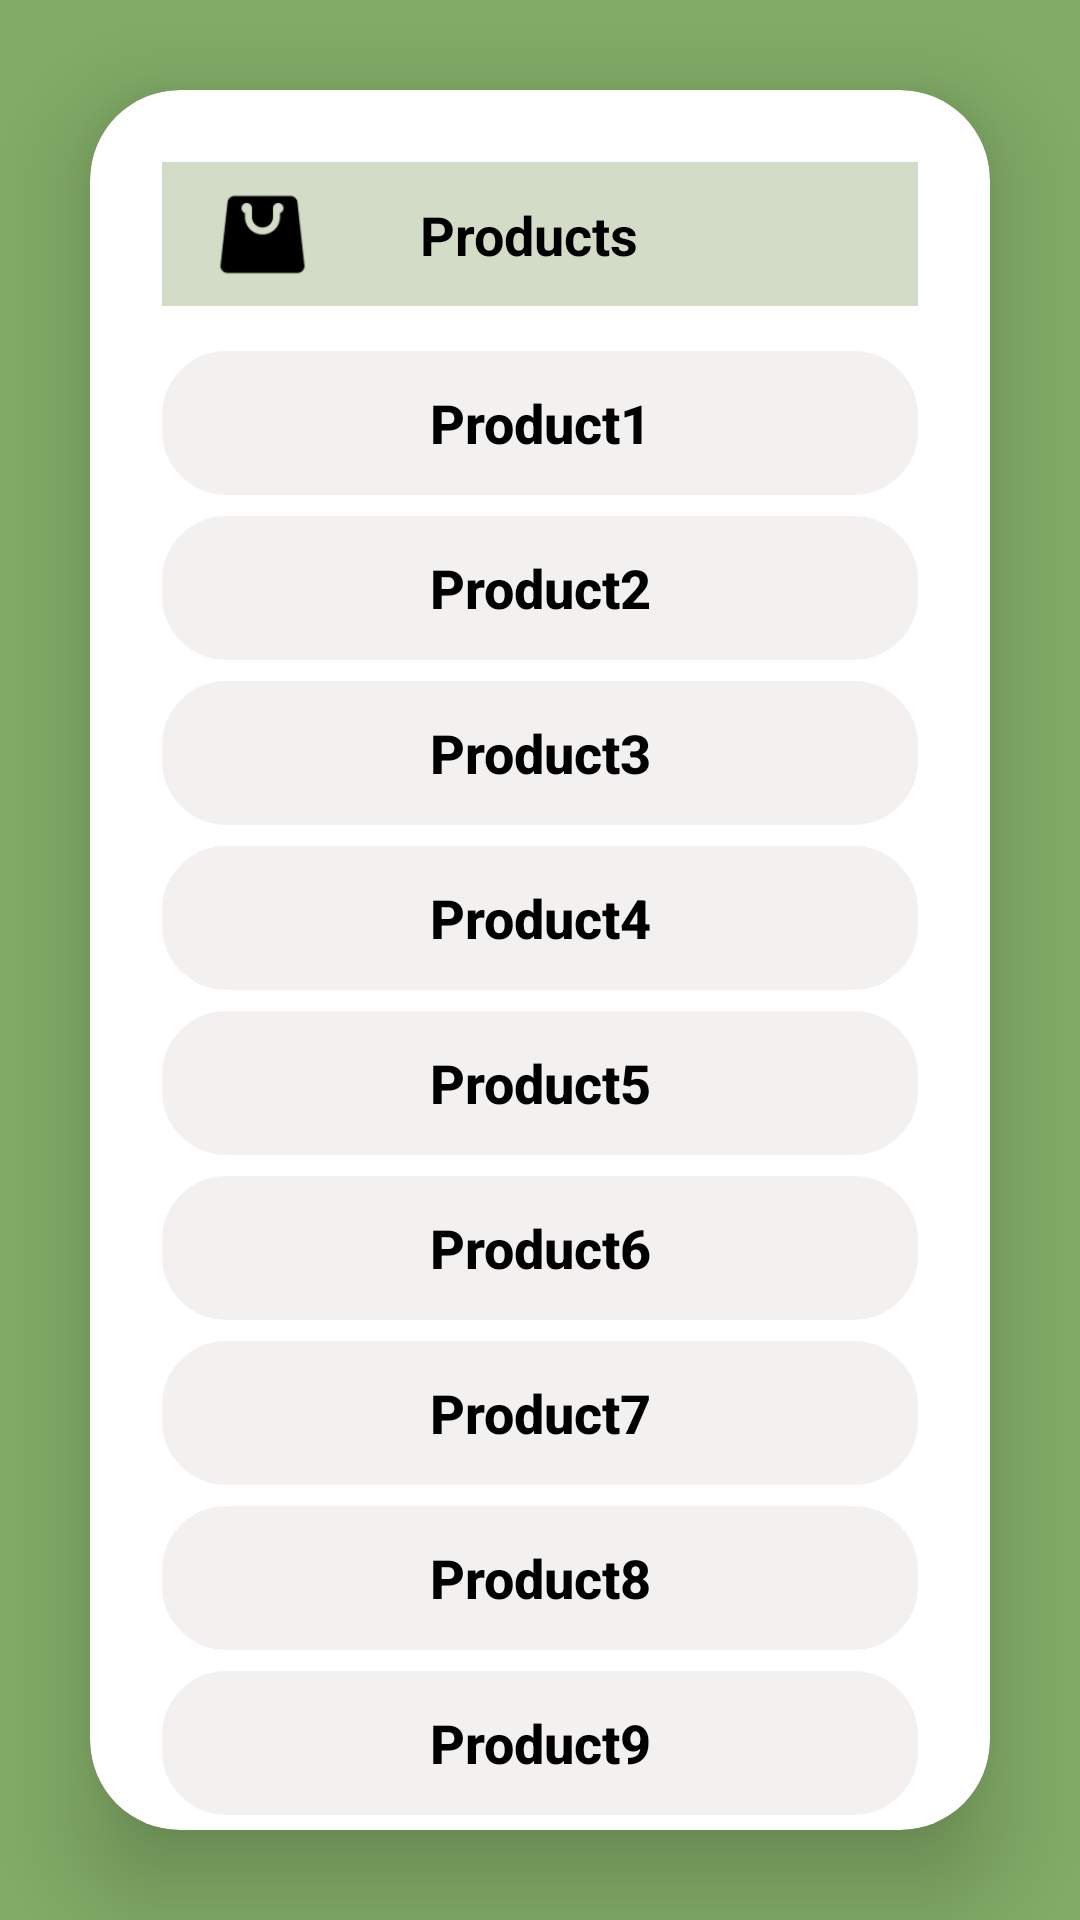

Layout XML and referenced resources for this Android screen:
<!-- AndroidManifest.xml: application theme Theme.UnipiPLIShopping -->
<!-- res/layout/activity_products.xml -->
<?xml version="1.0" encoding="utf-8"?>
<LinearLayout xmlns:android="http://schemas.android.com/apk/res/android"
    xmlns:app="http://schemas.android.com/apk/res-auto"
    xmlns:tools="http://schemas.android.com/tools"
    android:id="@+id/main"
    android:layout_width="match_parent"
    android:layout_height="match_parent"
    android:background="@color/green"
    android:gravity="center"
    android:orientation="vertical"
    tools:context=".Products">


    <androidx.cardview.widget.CardView
        android:layout_width="match_parent"
        android:layout_height="wrap_content"
        android:layout_margin="30dp"
        android:background="@drawable/login_edittext"
        app:cardCornerRadius="30dp"
        app:cardElevation="20dp">

        <LinearLayout
            android:layout_width="match_parent"
            android:layout_height="649dp"
            android:layout_gravity="center_horizontal"
            android:orientation="vertical"
            android:padding="24dp">


            <androidx.appcompat.widget.Toolbar
                android:id="@+id/toolbar"
                android:layout_width="match_parent"
                android:layout_height="48dp"
                android:background="#D2DCC6"
                android:minHeight="?attr/actionBarSize"
                android:theme="?attr/actionBarTheme"
                >

                <androidx.constraintlayout.widget.ConstraintLayout
                    android:layout_width="match_parent"
                    android:layout_height="match_parent">

                    
                    <ImageButton
                        android:id="@+id/OrderBag"
                        android:layout_width="35dp"
                        android:layout_height="35dp"
                        android:background="?attr/selectableItemBackgroundBorderless"
                        android:contentDescription="Start Icon"
                        android:onClick="OrderBagfunction"
                        android:scaleType="fitCenter"
                        android:src="@drawable/shoppingbag"
                        app:layout_constraintBottom_toBottomOf="parent"
                        app:layout_constraintStart_toStartOf="parent"
                        app:layout_constraintTop_toTopOf="parent" />

                    
                    <TextView
                        android:id="@+id/loginText"
                        android:layout_width="wrap_content"
                        android:layout_height="wrap_content"
                        android:text="@string/Products"
                        android:textAlignment="center"
                        android:textColor="@color/black"
                        android:textSize="18sp"
                        android:textStyle="bold"
                        app:layout_constraintStart_toEndOf="@id/OrderBag"
                        app:layout_constraintEnd_toStartOf="@id/iconEnd"
                        app:layout_constraintTop_toTopOf="parent"
                        app:layout_constraintBottom_toBottomOf="parent"/>

                    
                    <ImageButton
                        android:id="@+id/iconEnd"
                        android:layout_width="40dp"
                        android:layout_height="40dp"
                        android:layout_marginEnd="18dp"
                        android:background="?attr/selectableItemBackgroundBorderless"
                        android:contentDescription="End Icon"
                        android:onClick="ProfileFunction"
                        android:src="@drawable/baseline_face_24"
                        app:layout_constraintBottom_toBottomOf="parent"
                        app:layout_constraintEnd_toEndOf="parent"
                        app:layout_constraintTop_toTopOf="parent" />

                </androidx.constraintlayout.widget.ConstraintLayout>

            </androidx.appcompat.widget.Toolbar>


            <Button
                android:id="@+id/product"
                android:layout_width="match_parent"
                android:layout_height="wrap_content"
                android:layout_marginTop="15dp"
                style="@style/CustomButton"
                android:textAllCaps="false"
                android:text="Product1"/>

            <Button
                android:id="@+id/product2"
                android:layout_width="match_parent"
                android:layout_height="wrap_content"
                android:layout_marginTop="7dp"
                style="@style/CustomButton"
                android:textAllCaps="false"
                android:text="Product2"/>

            <Button
                android:id="@+id/product3"
                android:layout_width="match_parent"
                android:layout_height="wrap_content"
                android:layout_marginTop="7dp"
                style="@style/CustomButton"
                android:textAllCaps="false"
                android:text="Product3"/>

            <Button
                android:id="@+id/product4"
                android:layout_width="match_parent"
                android:layout_height="wrap_content"
                android:layout_marginTop="7dp"
                style="@style/CustomButton"
                android:textAllCaps="false"
                android:text="Product4"/>

            <Button
                android:id="@+id/product5"
                android:layout_width="match_parent"
                android:layout_height="wrap_content"
                android:layout_marginTop="7dp"
                style="@style/CustomButton"
                android:textAllCaps="false"
                android:text="Product5"/>

            <Button
                android:id="@+id/product6"
                android:layout_width="match_parent"
                android:layout_height="wrap_content"
                android:layout_marginTop="7dp"
                style="@style/CustomButton"
                android:textAllCaps="false"
                android:text="Product6"/>

            <Button
                android:id="@+id/product7"
                android:layout_width="match_parent"
                android:layout_height="wrap_content"
                android:layout_marginTop="7dp"
                style="@style/CustomButton"
                android:textAllCaps="false"
                android:text="Product7"/>


            <Button
                android:id="@+id/product8"
                android:layout_width="match_parent"
                android:layout_height="wrap_content"
                android:layout_marginTop="7dp"
                style="@style/CustomButton"
                android:textAllCaps="false"
                android:text="Product8"/>

            <Button
                android:id="@+id/product9"
                android:layout_width="match_parent"
                android:layout_height="wrap_content"
                android:layout_marginTop="7dp"
                style="@style/CustomButton"
                android:textAllCaps="false"
                android:text="Product9"/>

            <Button
                android:id="@+id/product10"
                android:layout_width="match_parent"
                android:layout_height="wrap_content"
                android:layout_marginTop="7dp"
                style="@style/CustomButton"
                android:textAllCaps="false"
                android:text="Product10"/>




        </LinearLayout>
    </androidx.cardview.widget.CardView>

</LinearLayout>
<!-- resources referenced by this layout -->
<resources>
  <color name="black">#FF000000</color>
  <color name="green">#82AC67</color>
  <!-- drawable login_edittext (drawable) -->
  <?xml version="1.0" encoding="utf-8"?>
  <shape  xmlns:android="http://schemas.android.com/apk/res/android"
      android:shape="rectangle">
          <stroke
              android:width="3dp"
              android:color="@color/whiter"/>
          <corners
              android:radius="20dp"/>
  </shape >
  <!-- drawable shoppingbag: png bitmap (drawable, 1827 bytes) -->
  <string name="Products">Products</string>
  <style name="CustomButton" parent="Widget.AppCompat.Button">
          <item name="android:background">@drawable/buttonstyle</item>
          <item name="android:textColor">@color/black</item>
          <item name="android:padding">10dp</item>
          <item name="android:textSize">18sp</item>
          <item name="android:textStyle">bold</item>
  
          <item name="android:gravity">center</item>
          <item name="android:stateListAnimator">@null</item> 
      </style>
  <style name="Theme.UnipiPLIShopping" parent="Base.Theme.UnipiPLIShopping" />
  <color name="whiter">#F3F0F0</color>
  <!-- drawable buttonstyle (drawable) -->
  <?xml version="1.0" encoding="utf-8"?>
  <shape xmlns:android="http://schemas.android.com/apk/res/android"
      android:shape="rectangle">
  
      <solid android:color="@color/whiter"/> 
  
      <stroke
          android:width="3dp"
          android:color="@color/whiter"/> 
  
      <corners android:radius="20dp"/> 
  </shape>
  <style name="Base.Theme.UnipiPLIShopping" parent="Theme.AppCompat.Light.NoActionBar">
          
          
      </style>
</resources>
